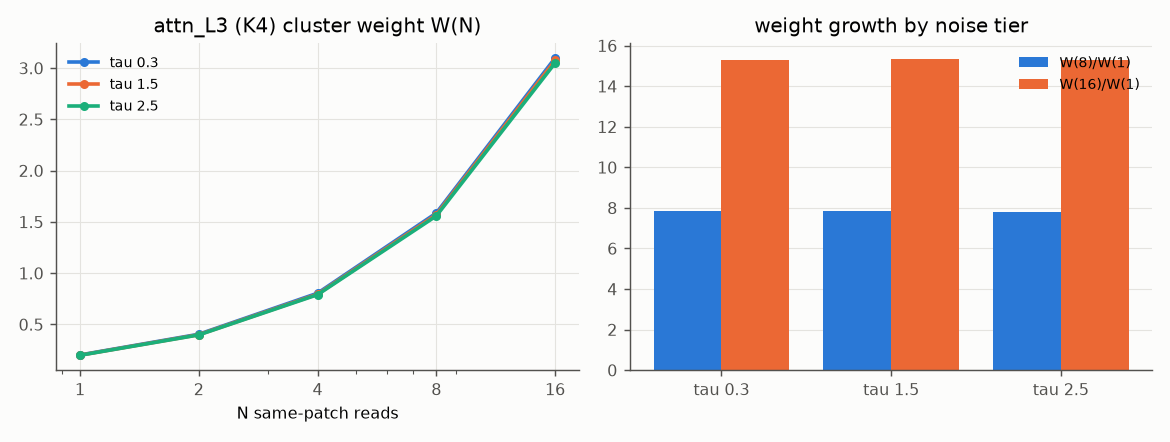

Source data for this figure (header and first rows):
tau, N, W_attn_K4_mean
0.3, 1, 0.2024
0.3, 2, 0.4044
0.3, 4, 0.8045
0.3, 8, 1.586
0.3, 16, 3.098
1.5, 1, 0.2003
1.5, 2, 0.3998
1.5, 4, 0.7947
1.5, 8, 1.57
1.5, 16, 3.075
2.5, 1, 0.1994
2.5, 2, 0.3978
2.5, 4, 0.79
2.5, 8, 1.558
2.5, 16, 3.049
